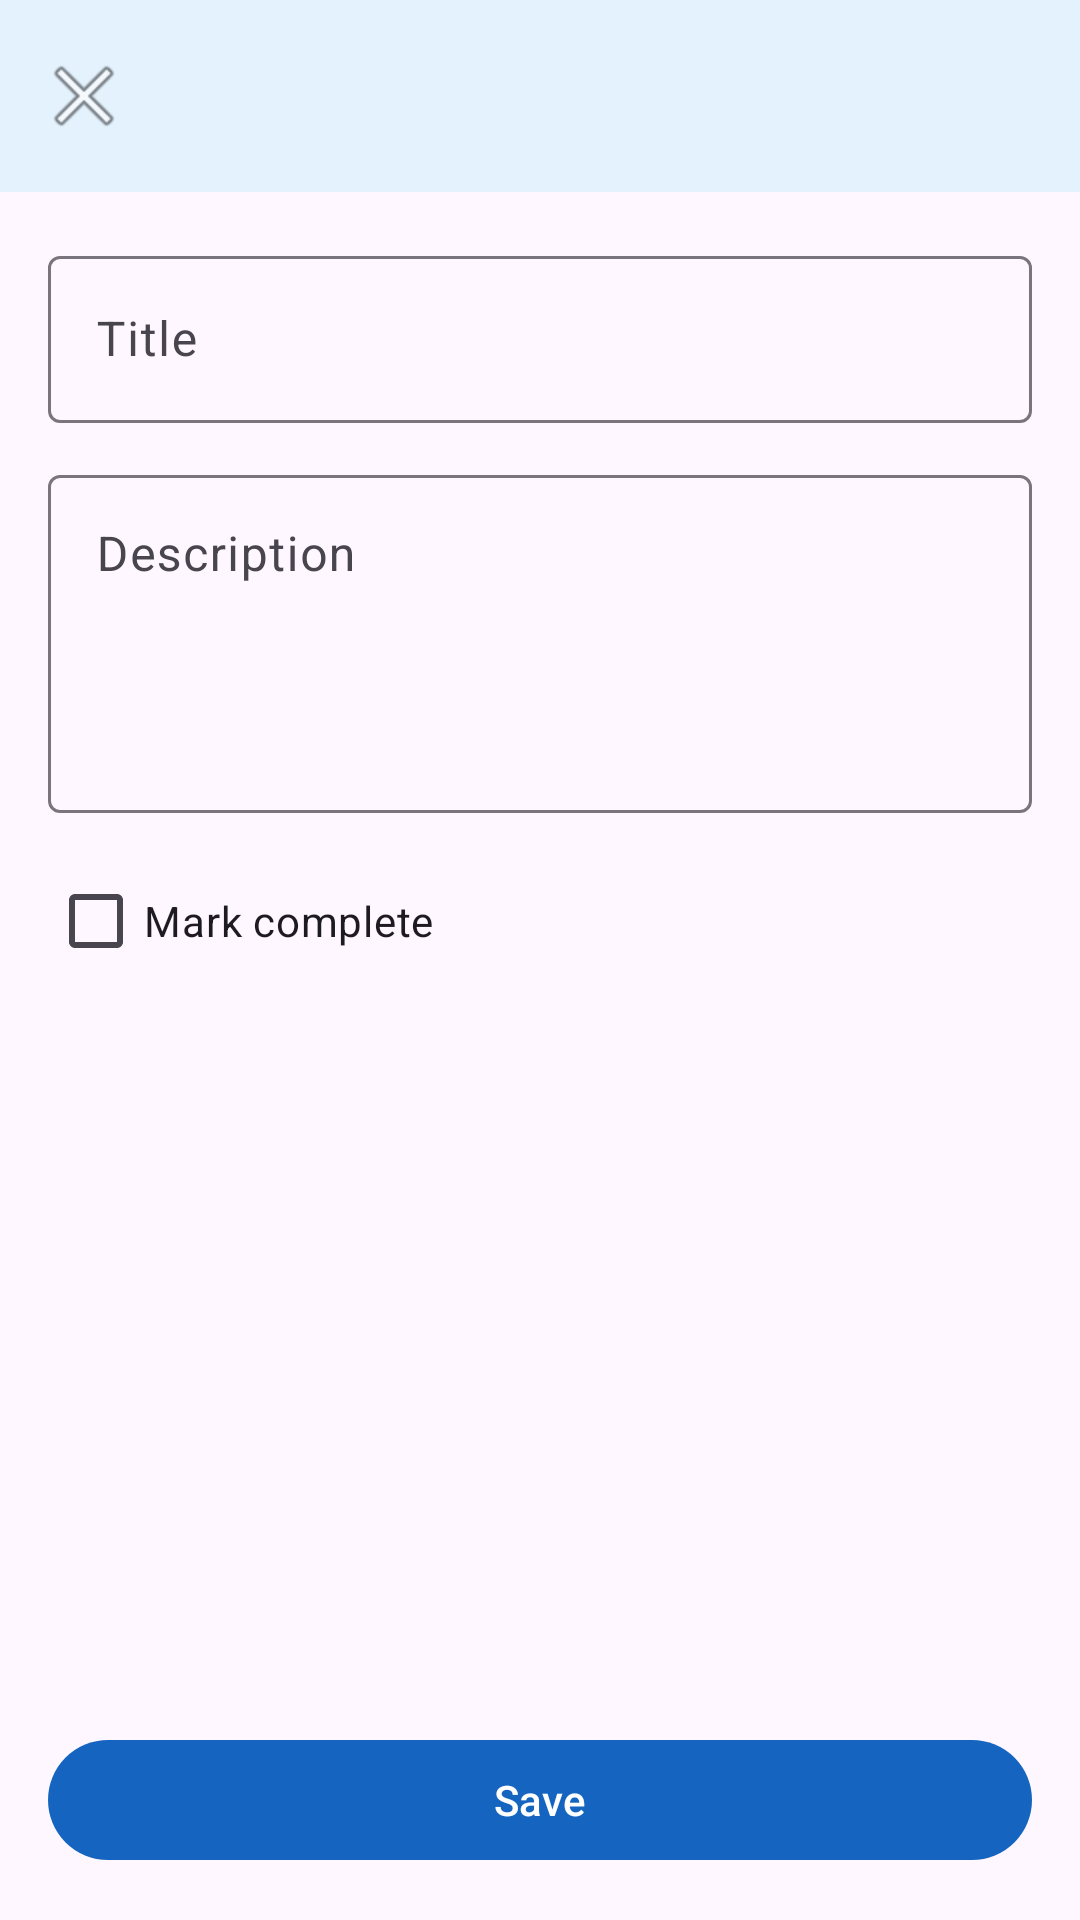

Here is an Android app screen rendered from its layout file. Give the layout XML and the strings, colors and styles it references.
<!-- AndroidManifest.xml: application theme Theme.SmartTaskerApp -->
<!-- res/layout/activity_task_edit.xml -->
<?xml version="1.0" encoding="utf-8"?>
<LinearLayout xmlns:android="http://schemas.android.com/apk/res/android"
    xmlns:app="http://schemas.android.com/apk/res-auto"
    android:layout_width="match_parent"
    android:layout_height="match_parent"
    android:orientation="vertical">

    <com.google.android.material.appbar.MaterialToolbar
        android:id="@+id/toolbar"
        android:layout_width="match_parent"
        android:layout_height="?attr/actionBarSize"
        android:background="?attr/colorPrimaryContainer"
        app:navigationIcon="@android:drawable/ic_menu_close_clear_cancel"
        app:titleTextColor="?attr/colorOnPrimaryContainer" />

    <ScrollView
        android:layout_width="match_parent"
        android:layout_height="0dp"
        android:layout_weight="1">

        <LinearLayout
            android:layout_width="match_parent"
            android:layout_height="wrap_content"
            android:orientation="vertical"
            android:padding="16dp">

            <com.google.android.material.textfield.TextInputLayout
                android:id="@+id/inputTitle"
                style="@style/Widget.Material3.TextInputLayout.OutlinedBox"
                android:layout_width="match_parent"
                android:layout_height="wrap_content"
                android:hint="@string/title_hint">

                <com.google.android.material.textfield.TextInputEditText
                    android:id="@+id/editTitle"
                    android:layout_width="match_parent"
                    android:layout_height="wrap_content"
                    android:inputType="textCapSentences"
                    android:maxLines="3" />
            </com.google.android.material.textfield.TextInputLayout>

            <com.google.android.material.textfield.TextInputLayout
                android:id="@+id/inputDescription"
                style="@style/Widget.Material3.TextInputLayout.OutlinedBox"
                android:layout_width="match_parent"
                android:layout_height="wrap_content"
                android:layout_marginTop="12dp"
                android:hint="@string/description_hint">

                <com.google.android.material.textfield.TextInputEditText
                    android:id="@+id/editDescription"
                    android:layout_width="match_parent"
                    android:layout_height="wrap_content"
                    android:gravity="top"
                    android:inputType="textMultiLine|textCapSentences"
                    android:minLines="4" />
            </com.google.android.material.textfield.TextInputLayout>

            <com.google.android.material.checkbox.MaterialCheckBox
                android:id="@+id/checkComplete"
                android:layout_width="wrap_content"
                android:layout_height="wrap_content"
                android:layout_marginTop="12dp"
                android:text="@string/mark_complete" />
        </LinearLayout>
    </ScrollView>

    <com.google.android.material.button.MaterialButton
        android:id="@+id/buttonSave"
        android:layout_width="match_parent"
        android:layout_height="wrap_content"
        android:layout_margin="16dp"
        android:text="@string/save" />

    <com.google.android.material.progressindicator.CircularProgressIndicator
        android:id="@+id/progress"
        android:layout_width="wrap_content"
        android:layout_height="wrap_content"
        android:layout_gravity="center"
        android:layout_marginBottom="8dp"
        android:visibility="gone" />

</LinearLayout>
<!-- resources referenced by this layout -->
<resources>
  <string name="description_hint">Description</string>
  <string name="mark_complete">Mark complete</string>
  <string name="save">Save</string>
  <string name="title_hint">Title</string>
  <style name="Theme.SmartTaskerApp" parent="Theme.Material3.Light.NoActionBar">
          <item name="colorPrimary">@color/md_theme_primary</item>
          <item name="colorOnPrimary">@color/md_theme_on_primary</item>
          <item name="colorPrimaryContainer">@color/md_theme_primary_container</item>
          <item name="android:statusBarColor">?attr/colorPrimaryContainer</item>
          <item name="android:navigationBarColor">?attr/colorSurface</item>
          <item name="android:windowLightStatusBar" tools:targetApi="m">true</item>
      </style>
  <color name="md_theme_primary">#1565C0</color>
  <color name="md_theme_on_primary">#FFFFFF</color>
  <color name="md_theme_primary_container">#E3F2FD</color>
</resources>
